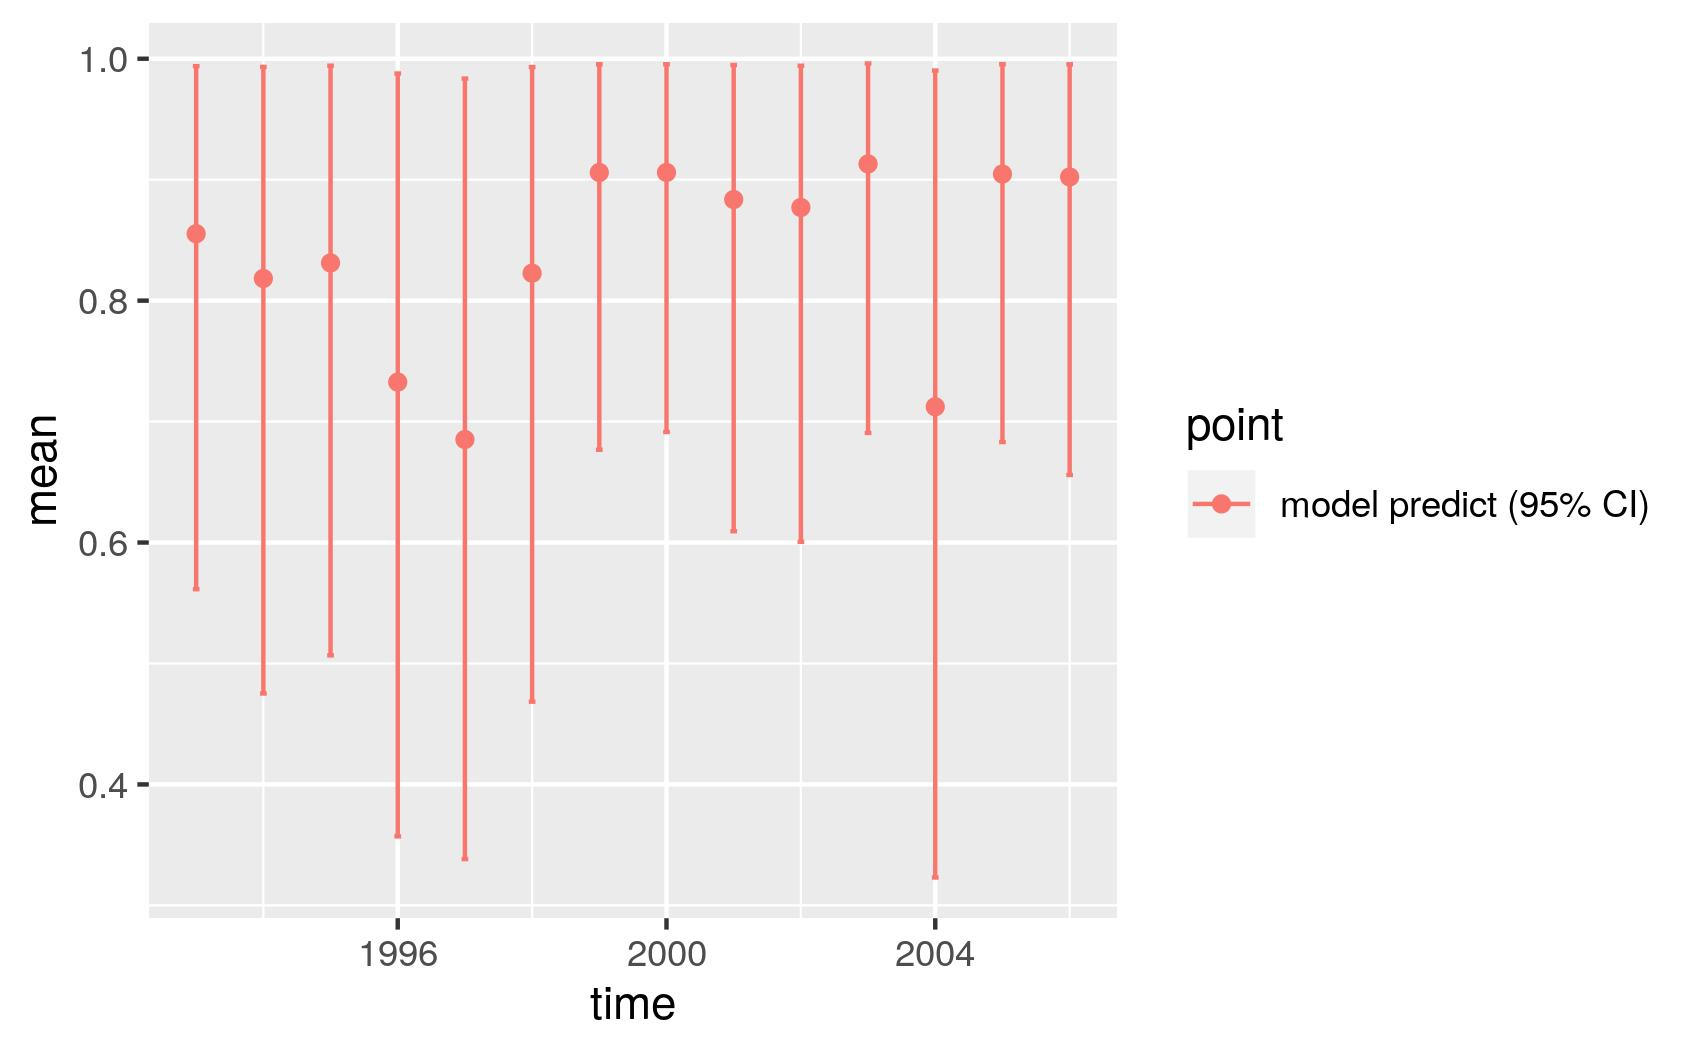

Values plotted in this chart, from the file beside it:
, point, mean, low, high, time
1, model predict (95% CI), 0.8553, 0.5614, 0.9939, 1993
2, model predict (95% CI), 0.8183, 0.4752, 0.9932, 1994
3, model predict (95% CI), 0.8312, 0.5068, 0.9943, 1995
4, model predict (95% CI), 0.7327, 0.357, 0.9878, 1996
5, model predict (95% CI), 0.6852, 0.3383, 0.9836, 1997
6, model predict (95% CI), 0.8227, 0.4685, 0.9931, 1998
7, model predict (95% CI), 0.9059, 0.6768, 0.9954, 1999
8, model predict (95% CI), 0.906, 0.6914, 0.9955, 2000
9, model predict (95% CI), 0.8836, 0.6093, 0.9948, 2001
10, model predict (95% CI), 0.877, 0.6006, 0.9942, 2002
11, model predict (95% CI), 0.913, 0.6906, 0.996, 2003
12, model predict (95% CI), 0.7123, 0.3231, 0.9903, 2004
13, model predict (95% CI), 0.9047, 0.6831, 0.9954, 2005
14, model predict (95% CI), 0.9023, 0.6558, 0.9954, 2006
